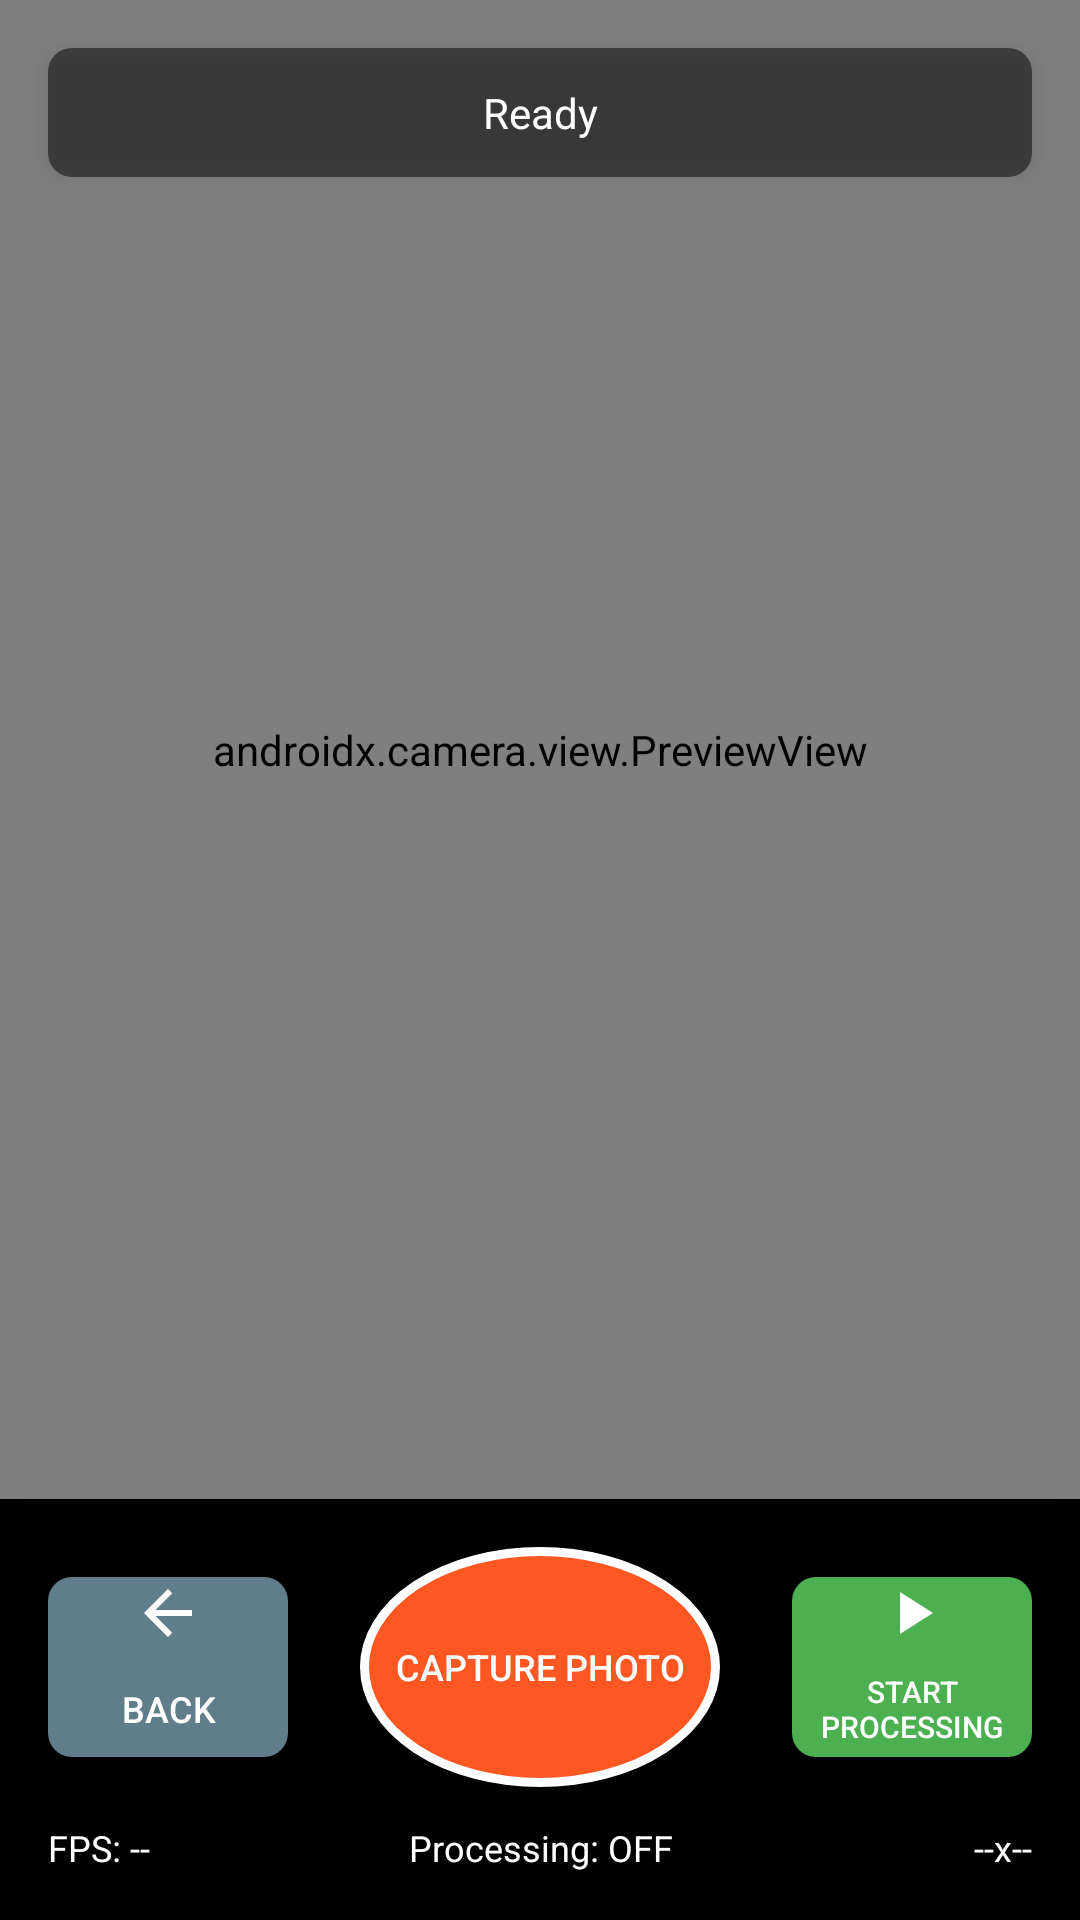

Write the Android layout XML for this screen, with the resource values it uses.
<!-- AndroidManifest.xml: activity theme Theme.Flam_RnD_intern.NoActionBar -->
<!-- res/layout/activity_camera.xml -->
<?xml version="1.0" encoding="utf-8"?>
<RelativeLayout xmlns:android="http://schemas.android.com/apk/res/android"
    xmlns:app="http://schemas.android.com/apk/res-auto"
    xmlns:tools="http://schemas.android.com/tools"
    android:layout_width="match_parent"
    android:layout_height="match_parent"
    android:background="@android:color/black"
    tools:context=".CameraActivity">

    
    <androidx.camera.view.PreviewView
        android:id="@+id/viewFinder"
        android:layout_width="match_parent"
        android:layout_height="match_parent"
        android:layout_above="@+id/controls_layout" />

    
    <TextView
        android:id="@+id/tv_status"
        android:layout_width="match_parent"
        android:layout_height="wrap_content"
        android:layout_alignParentTop="true"
        android:layout_margin="16dp"
        android:text="@string/status_placeholder"
        android:textColor="@android:color/white"
        android:textSize="14sp"
        android:background="@drawable/status_overlay_background"
        android:padding="12dp"
        android:gravity="center"
        android:elevation="4dp" />

    
    <View
        android:id="@+id/processing_indicator"
        android:layout_width="8dp"
        android:layout_height="8dp"
        android:layout_alignParentTop="true"
        android:layout_alignParentEnd="true"
        android:layout_margin="20dp"
        android:background="@drawable/processing_indicator"
        android:elevation="4dp"
        android:visibility="gone" />

    
    <LinearLayout
        android:id="@+id/controls_layout"
        android:layout_width="match_parent"
        android:layout_height="wrap_content"
        android:layout_alignParentBottom="true"
        android:orientation="vertical"
        android:background="@drawable/controls_background"
        android:padding="16dp"
        android:elevation="4dp">

        
        <LinearLayout
            android:layout_width="match_parent"
            android:layout_height="wrap_content"
            android:orientation="horizontal"
            android:gravity="center"
            android:layout_marginBottom="12dp">

            
            <Button
                android:id="@+id/btn_back"
                android:layout_width="80dp"
                android:layout_height="60dp"
                android:text="@string/btn_back_text"
                android:textSize="12sp"
                android:background="@drawable/control_button_background"
                android:textColor="@android:color/white"
                android:layout_marginEnd="12dp"
                android:drawableTop="@drawable/ic_back"
                android:drawablePadding="4dp"
                android:gravity="center" />

            
            <Button
                android:id="@+id/btn_capture"
                android:layout_width="80dp"
                android:layout_height="80dp"
                android:layout_weight="1"
                android:layout_marginHorizontal="12dp"
                android:text="@string/btn_capture_text"
                android:textSize="12sp"
                android:background="@drawable/capture_button_background"
                android:textColor="@android:color/white"
                android:drawableTop="@drawable/ic_camera_capture"
                android:drawablePadding="4dp"
                android:gravity="center"
                android:elevation="2dp" />

            
            <Button
                android:id="@+id/btn_toggle_processing"
                android:layout_width="80dp"
                android:layout_height="60dp"
                android:text="@string/btn_toggle_processing_text"
                android:textSize="10sp"
                android:background="@drawable/processing_button_background"
                android:textColor="@android:color/white"
                android:layout_marginStart="12dp"
                android:drawableTop="@drawable/ic_process"
                android:drawablePadding="4dp"
                android:gravity="center" />

        </LinearLayout>

        
        <LinearLayout
            android:layout_width="match_parent"
            android:layout_height="wrap_content"
            android:orientation="horizontal"
            android:gravity="center_vertical">

            
            <TextView
                android:id="@+id/tv_fps"
                android:layout_width="0dp"
                android:layout_height="wrap_content"
                android:layout_weight="1"
                android:text="FPS: --"
                android:textColor="@android:color/white"
                android:textSize="12sp"
                android:gravity="start" />

            
            <TextView
                android:id="@+id/tv_processing_status"
                android:layout_width="0dp"
                android:layout_height="wrap_content"
                android:layout_weight="1"
                android:text="Processing: OFF"
                android:textColor="@android:color/white"
                android:textSize="12sp"
                android:gravity="center" />

            
            <TextView
                android:id="@+id/tv_resolution"
                android:layout_width="0dp"
                android:layout_height="wrap_content"
                android:layout_weight="1"
                android:text="--x--"
                android:textColor="@android:color/white"
                android:textSize="12sp"
                android:gravity="end" />

        </LinearLayout>

    </LinearLayout>

    
    <FrameLayout
        android:id="@+id/loading_overlay"
        android:layout_width="match_parent"
        android:layout_height="match_parent"
        android:background="@color/loading_overlay"
        android:visibility="gone"
        android:elevation="8dp">

        <ProgressBar
            android:layout_width="wrap_content"
            android:layout_height="wrap_content"
            android:layout_gravity="center"
            android:indeterminateTint="@android:color/white" />

        <TextView
            android:layout_width="wrap_content"
            android:layout_height="wrap_content"
            android:layout_gravity="center"
            android:layout_marginTop="80dp"
            android:text="Initializing Camera..."
            android:textColor="@android:color/white"
            android:textSize="16sp" />

    </FrameLayout>

</RelativeLayout>
<!-- resources referenced by this layout -->
<resources>
  <color name="loading_overlay">#99000000</color>
  <!-- drawable control_button_background (drawable) -->
  <?xml version="1.0" encoding="utf-8"?>
  <selector xmlns:android="http://schemas.android.com/apk/res/android">
      <item android:state_pressed="true">
          <shape android:shape="rectangle">
              <solid android:color="@color/button_control_pressed" />
              <corners android:radius="8dp" />
          </shape>
      </item>
      <item>
          <shape android:shape="rectangle">
              <solid android:color="@color/button_control" />
              <corners android:radius="8dp" />
          </shape>
      </item>
  </selector>
  <!-- drawable controls_background (drawable) -->
  <?xml version="1.0" encoding="utf-8"?>
  <shape xmlns:android="http://schemas.android.com/apk/res/android"
      android:shape="rectangle">
      <solid android:color="@color/camera_controls" />
      <corners 
          android:topLeftRadius="16dp"
          android:topRightRadius="16dp"
          android:bottomLeftRadius="0dp"
          android:bottomRightRadius="0dp" />
  </shape>
  <!-- drawable ic_back (drawable) -->
  <?xml version="1.0" encoding="utf-8"?>
  <vector xmlns:android="http://schemas.android.com/apk/res/android"
      android:width="24dp"
      android:height="24dp"
      android:viewportWidth="24"
      android:viewportHeight="24"
      android:tint="@android:color/white">
      <path
          android:fillColor="@android:color/white"
          android:pathData="M20,11H7.83l5.59,-5.59L12,4l-8,8 8,8 1.41,-1.41L7.83,13H20v-2z" />
  </vector>
  <!-- drawable ic_process (drawable) -->
  <?xml version="1.0" encoding="utf-8"?>
  <vector xmlns:android="http://schemas.android.com/apk/res/android"
      android:width="24dp"
      android:height="24dp"
      android:viewportWidth="24"
      android:viewportHeight="24"
      android:tint="@android:color/white">
      <path
          android:fillColor="@android:color/white"
          android:pathData="M8,5v14l11,-7z" />
  </vector>
  <!-- drawable processing_indicator (drawable) -->
  <?xml version="1.0" encoding="utf-8"?>
  <shape xmlns:android="http://schemas.android.com/apk/res/android"
      android:shape="oval">
      <solid android:color="@color/processing_active" />
  </shape>
  <!-- drawable status_overlay_background (drawable) -->
  <?xml version="1.0" encoding="utf-8"?>
  <shape xmlns:android="http://schemas.android.com/apk/res/android"
      android:shape="rectangle">
      <solid android:color="@color/status_overlay" />
      <corners android:radius="8dp" />
  </shape>
  <string name="btn_back_text">Back</string>
  <string name="btn_capture_text">Capture Photo</string>
  <string name="btn_toggle_processing_text">Start Processing</string>
  <string name="status_placeholder">Ready</string>
  <style name="Theme.Flam_RnD_intern.NoActionBar">
          <item name="windowActionBar">false</item>
          <item name="windowNoTitle">true</item>
          <item name="android:windowFullscreen">true</item>
          <item name="android:windowContentOverlay">@null</item>
      </style>
  <color name="button_capture_pressed">#D84315</color>
  <color name="button_capture">#FF5722</color>
  <color name="button_control_pressed">#455A64</color>
  <color name="button_control">#607D8B</color>
  <color name="camera_controls">#CC000000</color>
  <color name="button_processing_pressed">#388E3C</color>
  <color name="button_processing">#4CAF50</color>
  <color name="processing_active">#4CAF50</color>
  <color name="status_overlay">#80000000</color>
</resources>
